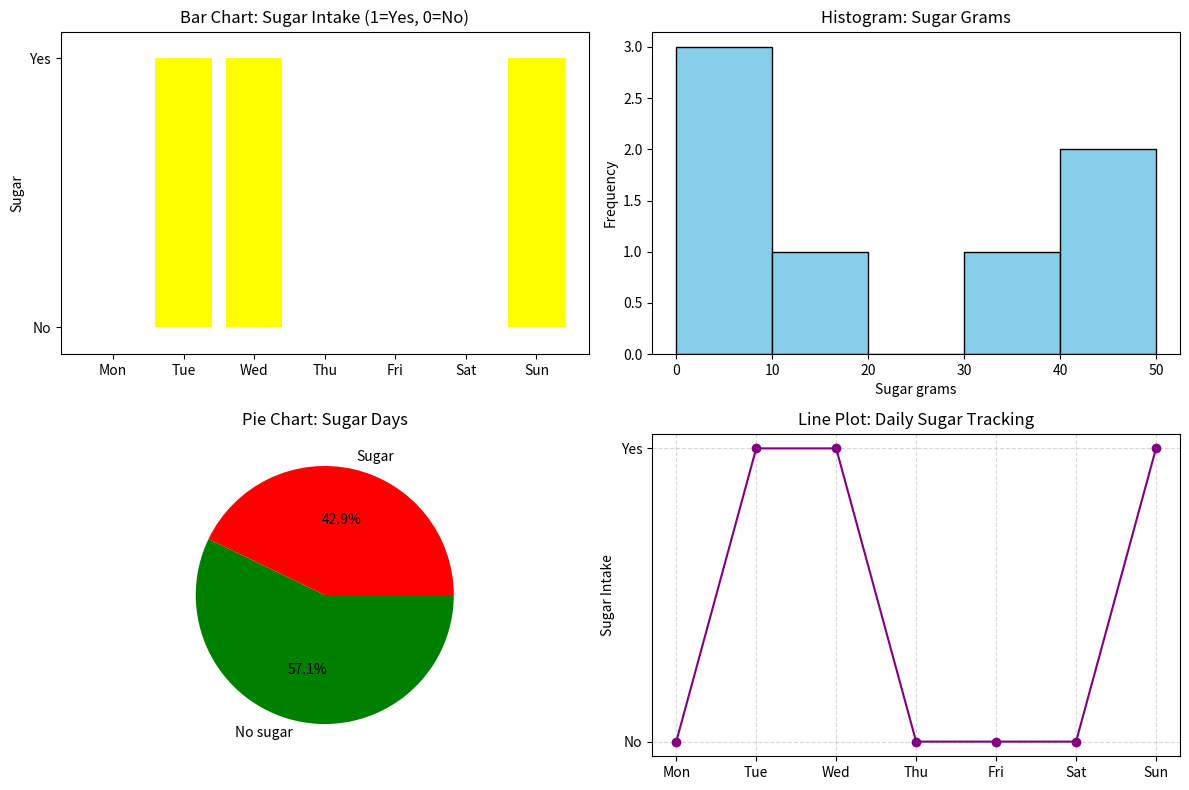
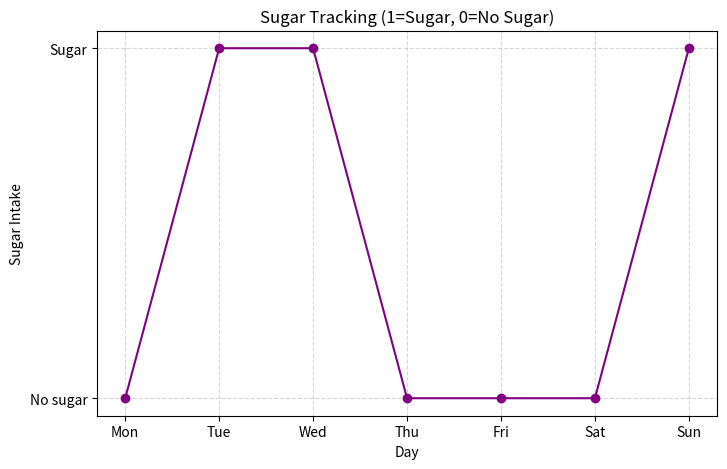
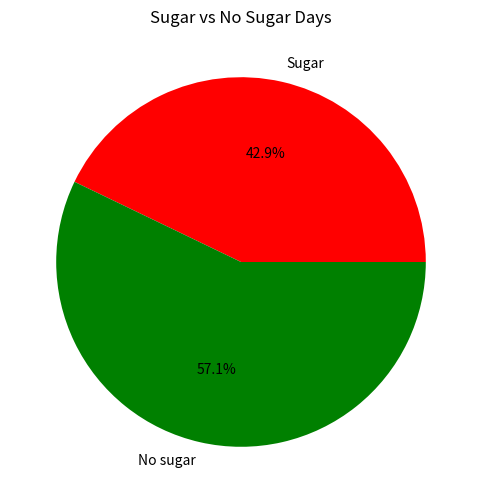
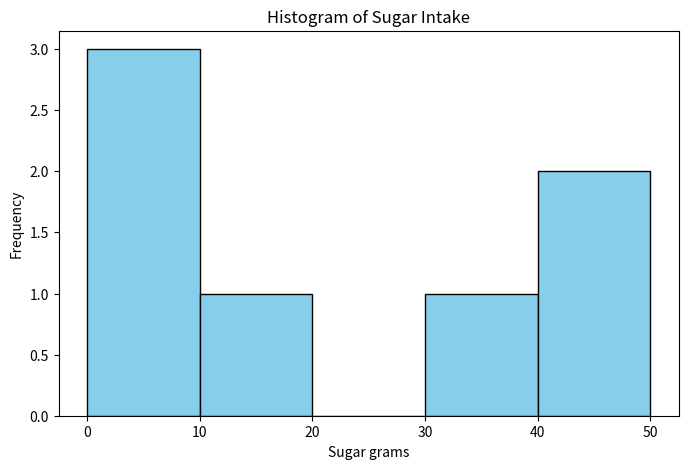

The matplotlib source for these figures, in order:
import matplotlib.pyplot as plt


# Sample data
sample_days = ['Mon', 'Tue', 'Wed', 'Thu', 'Fri', 'Sat', 'Sun']
sample_diet = ["No sugar", "Sugar", "Sugar", "No sugar", "No sugar", "No sugar", "Sugar"]

# Convert categorical diet to numeric (Sugar=1, No sugar=0)
diet_numeric = [0 if d == "No sugar" else 1 for d in sample_diet]

# Count categories for pie chart
sugar_count = sample_diet.count("Sugar")
no_sugar_count = sample_diet.count("No sugar")

# Example sugar grams for histogram
sugar_grams = [0, 30, 45, 0, 0, 10, 50]

# Create 2x2 subplot grid
fig, axs = plt.subplots(2, 2, figsize=(12, 8))

# --- 1. Bar Chart ---
axs[0, 0].bar(sample_days, diet_numeric, color="yellow")
axs[0, 0].set_title("Bar Chart: Sugar Intake (1=Yes, 0=No)")
axs[0, 0].set_ylabel("Sugar")
axs[0, 0].set_ylim(-0.1, 1.1)
axs[0, 0].set_yticks([0, 1], ["No", "Yes"])

# --- 2. Histogram ---
axs[0, 1].hist(sugar_grams, bins=5, color="skyblue", edgecolor="black")
axs[0, 1].set_title("Histogram: Sugar Grams")
axs[0, 1].set_xlabel("Sugar grams")
axs[0, 1].set_ylabel("Frequency")

# --- 3. Pie Chart ---
axs[1, 0].pie([sugar_count, no_sugar_count],
              labels=["Sugar", "No sugar"],
              autopct="%1.1f%%",
              colors=["red", "green"])
axs[1, 0].set_title("Pie Chart: Sugar Days")

# --- 4. Line Plot ---
axs[1, 1].plot(sample_days, diet_numeric, marker="o", linestyle="-", color="purple")
axs[1, 1].set_title("Line Plot: Daily Sugar Tracking")
axs[1, 1].set_ylabel("Sugar Intake")
axs[1, 1].set_yticks([0, 1], ["No", "Yes"])
axs[1, 1].grid(True, linestyle="--", alpha=0.5)

plt.tight_layout()
plt.show()


#Line Plot - Trends over time

sample_days = ['Mon', 'Tue', 'Wed', 'Thu', 'Fri', 'Sat', 'Sun']
# Convert categories to numbers: Sugar=1, No sugar=0
diet_numeric = [0, 1, 1, 0, 0, 0, 1]

plt.figure(figsize=(8, 5))
plt.plot(sample_days, diet_numeric, marker='o', linestyle='-', color='purple')
plt.title("Sugar Tracking (1=Sugar, 0=No Sugar)")
plt.xlabel("Day")
plt.ylabel("Sugar Intake")
plt.yticks([0, 1], ["No sugar", "Sugar"])  # map back to labels
plt.grid(True, linestyle="--", alpha=0.5)
plt.show()

#Pie chart - Proportions

sample_days = ['Mon', 'Tue', 'Wed', 'Thu', 'Fri', 'Sat', 'Sun']
sample_diet = ["No sugar", "Sugar", "Sugar", "No sugar", "No sugar", "No sugar", "Sugar"]
sugar_count = sample_diet.count("Sugar")
no_sugar_count = sample_diet.count("No sugar")

plt.figure(figsize=(6, 6))
plt.pie([sugar_count, no_sugar_count],
        labels=["Sugar", "No sugar"],
        autopct='%1.1f%%',
        colors=["red", "green"])
plt.title("Sugar vs No Sugar Days")
plt.show()

#Histogram - distributions of numeric data

sugar_grams = [0, 30, 45, 0, 0, 10, 50]  # numeric sugar intake

plt.figure(figsize=(8, 5))
plt.hist(sugar_grams, bins=5, color='skyblue', edgecolor='black')
plt.title("Histogram of Sugar Intake")
plt.xlabel("Sugar grams")
plt.ylabel("Frequency")
plt.show()
